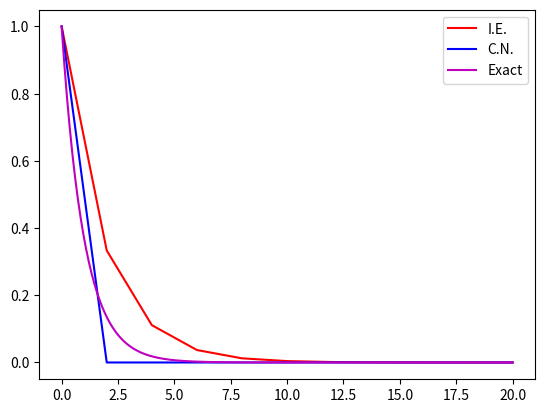

This chart was generated by the following Python code:
import numpy as np
import matplotlib.pyplot as plt

dt = 2
a = -1
max_iter = 10
yIE = np.zeros(max_iter+1)
yIE[0] = 1
yCN = np.zeros(max_iter+1)
yCN[0] = 1
t = np.arange(0, 20+dt, dt)


for i in range(max_iter-1):
    yIE[i+1] = yIE[i]/(1-a*dt)
    yCN[i+1] = yCN[i] * ((1 + a*dt/2)/(1 - a*dt/2))

plt.figure()
plt.plot(t, yIE, "r", label = 'I.E.')
plt.plot(t, yCN, "b", label = 'C.N.')
plt.plot(np.linspace(0,20,500), np.exp(-np.linspace(0,20,500)), 'm', label = "Exact")
plt.legend()
plt.savefig(f"IE_CN_dt={dt}")
